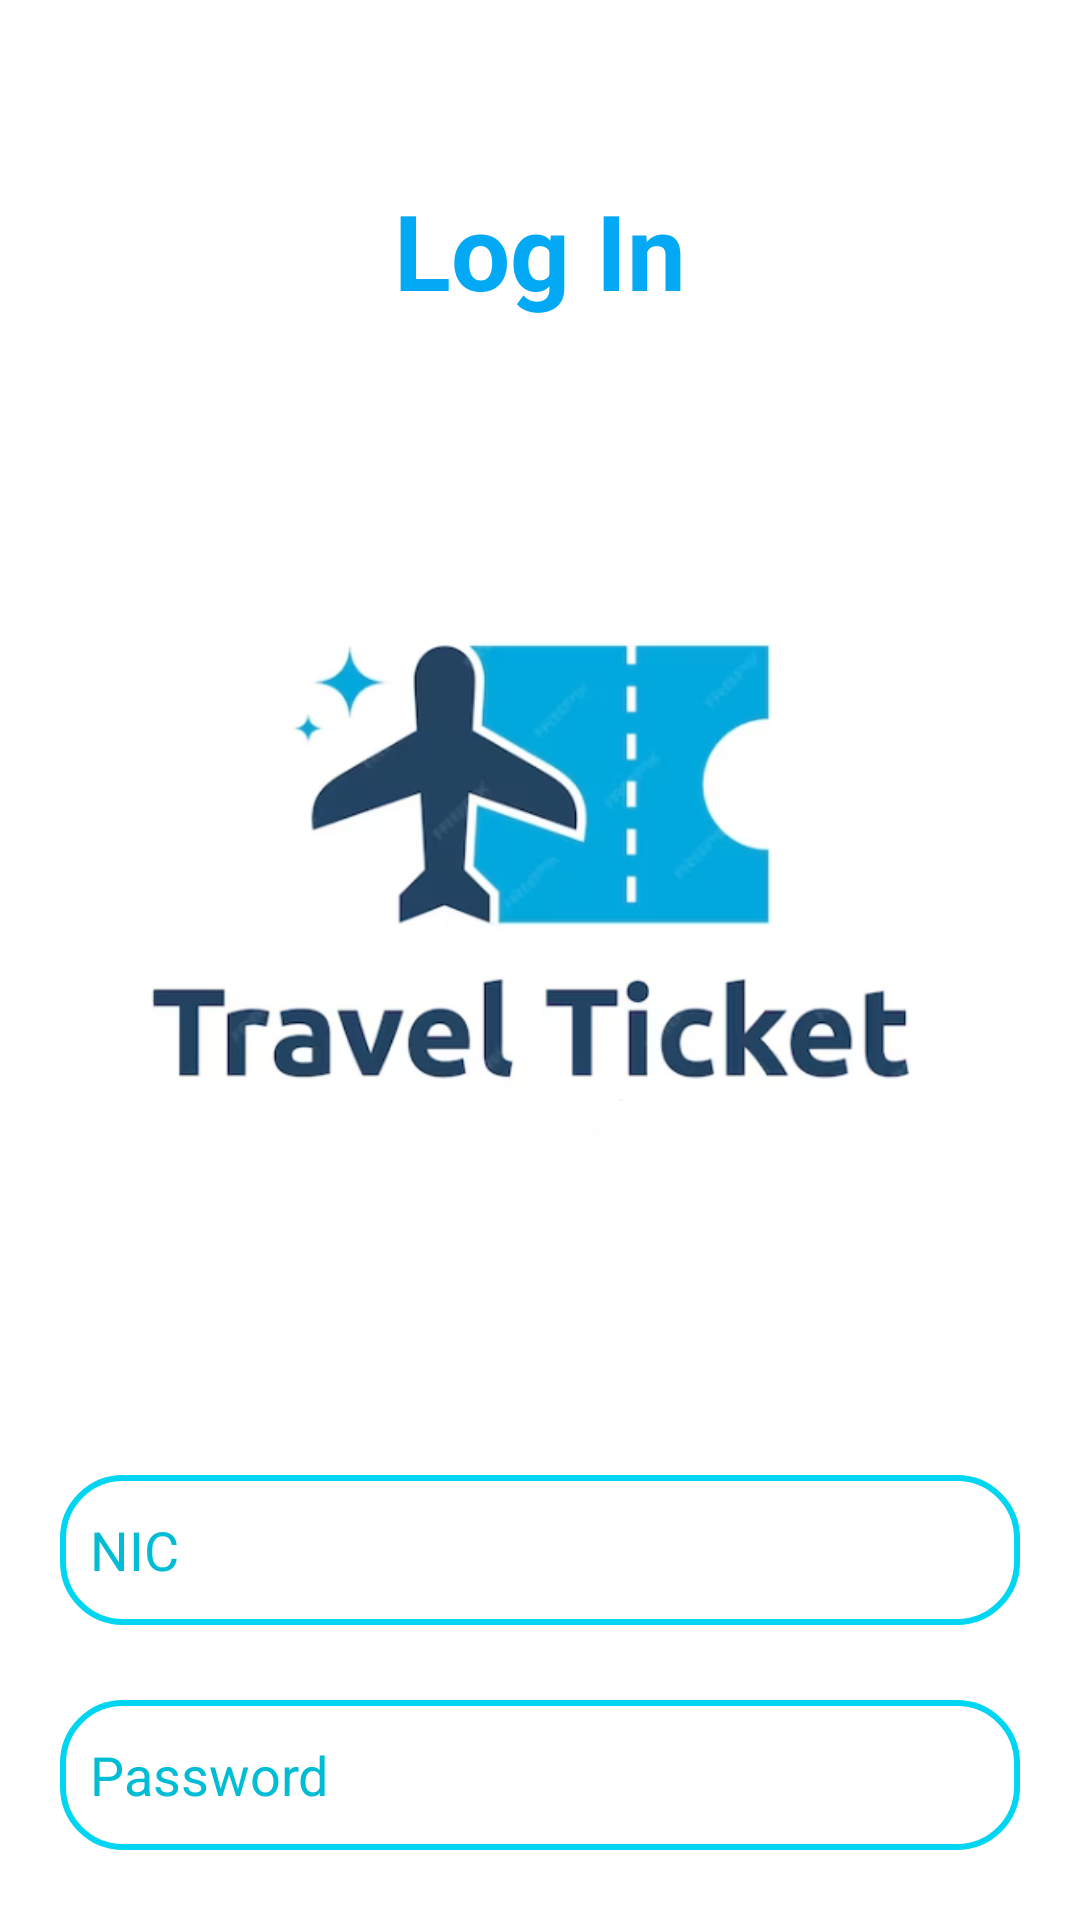

Here is an Android app screen rendered from its layout file. Give the layout XML and the strings, colors and styles it references.
<!-- AndroidManifest.xml: application theme Theme.TicketReservationsystem -->
<!-- res/layout/activity_login.xml -->
<?xml version="1.0" encoding="utf-8"?>
<androidx.appcompat.widget.LinearLayoutCompat xmlns:android="http://schemas.android.com/apk/res/android"
    android:layout_width="match_parent"
    android:layout_height="match_parent"
    android:background="@color/white"
    >

    <LinearLayout
        android:layout_width="match_parent"
        android:layout_height="match_parent"
        android:layout_gravity="center"
        android:layout_margin="20dp"
        android:orientation="vertical">

        <TextView
            android:layout_width="wrap_content"
            android:layout_height="wrap_content"
            android:text="Log In"
            android:textStyle="bold"
            android:layout_gravity="center"
            android:layout_marginTop="40dp"
            android:textSize="35dp"
            android:textColor="@color/orange1"/>

        <ImageView
            android:layout_width="match_parent"
            android:layout_height="350dp"
            android:src="@drawable/new_logo"
            android:layout_gravity="center"

            />









        <EditText
            android:id="@+id/username"
            android:layout_width="match_parent"
            android:layout_height="50dp"
            android:layout_gravity="center"
            android:layout_marginTop="35dp"
            android:background="@drawable/shape1"
            android:drawableLeft="@drawable/username"
            android:drawablePadding="10dp"
            android:drawableTint="@color/orangetint"
            android:hint="NIC"
            android:inputType="textPersonName"
            android:padding="10dp"
            android:textColorHint="@color/orangetint"
            android:textSize="18dp" />

        <EditText
            android:id="@+id/password"
            android:layout_width="match_parent"
            android:layout_height="50dp"
            android:inputType="textPassword"
            android:hint="Password"
            android:textColorHint="@color/orangetint"
            android:layout_gravity="center"
            android:drawableLeft="@drawable/password"
            android:drawableTint="@color/orangetint"
            android:drawablePadding="10dp"
            android:layout_marginTop="25dp"
            android:background="@drawable/shape1"
            android:padding="10dp"
            android:textSize="18dp"/>

        <Button
            android:id="@+id/login"
            android:layout_width="300dp"
            android:layout_height="60dp"
            android:layout_gravity="center"
            android:layout_marginTop="45dp"
            android:text="Log In"
            android:textStyle="bold"
            android:textSize="18dp"
            android:backgroundTint="@color/orange1"
            />

    </LinearLayout>


</androidx.appcompat.widget.LinearLayoutCompat>
<!-- resources referenced by this layout -->
<resources>
  <color name="orange1">#03A9F4</color>
  <color name="orangetint">#00BCD4</color>
  <color name="white">#FFFFFFFF</color>
  <!-- drawable new_logo: png bitmap (drawable, 76853 bytes) -->
  <!-- drawable shape1 (drawable) -->
  <?xml version="1.0" encoding="utf-8"?>
  <shape xmlns:android="http://schemas.android.com/apk/res/android">
  <solid android:color="#FFFF"/>
  
      <stroke android:color="#00D6F1"/>
      <stroke android:width="2dp"/>
      <corners android:radius="20dp"/>
  </shape>
  <style name="Theme.TicketReservationsystem" parent="Base.Theme.TicketReservationsystem" />
  <style name="Base.Theme.TicketReservationsystem" parent="Theme.Material3.DayNight.NoActionBar">
          
          
      </style>
</resources>
